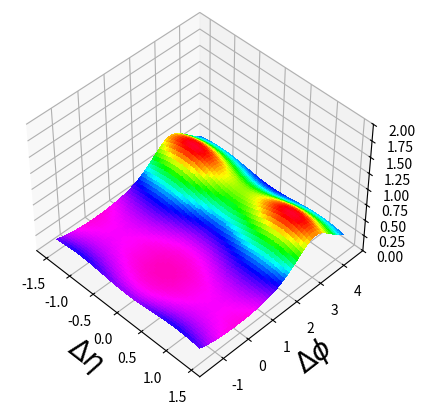

The matplotlib source for this figure:
from math import *
from mpl_toolkits.mplot3d import Axes3D
from matplotlib import cm
from matplotlib.ticker import LinearLocator, FormatStrFormatter
from math import pi
import matplotlib.pyplot as plt
import numpy as np


# eta = \Delta \eta
eta = np.arange(-1.5, 1.5, 0.05)
# phi = \Delta \phi
phi = np.arange(-1.5, 4.5, 0.10)
eta, phi = np.meshgrid(eta, phi)   
y = 0.5 * np.cos(phi)
tmp = np.sqrt(1 - y * y)
phi_N = (3/(8 * pi)) * (tmp - y * np.arccos(y)) / (tmp * tmp * tmp)
ones = eta ** 0
size = 0.6
eta_N = ones + np.exp(- (eta + ones) * (eta + ones) / (size * size * 2)) + \
        np.exp(- (eta - ones) * (eta - ones) / (size * size * 2))
N = phi_N * eta_N


fig = plt.figure()
#ax = fig.gca(projection='3d')
ax = fig.add_subplot(111, projection="3d")
surf = ax.plot_surface(eta, phi, N, rstride=1, cstride=1, cmap=cm.gist_rainbow_r,
                       linewidth=0, antialiased=False)
ax.set_zlim3d(0.0, 2.0)
x_label = ax.set_xlabel(r"$\Delta \eta$")
y_label = ax.set_ylabel(r"$\Delta \phi$")
x_label.set_fontsize(20)
y_label.set_fontsize(20)
ax.set_zlabel(r"")
ax.view_init(45, -45)
plt.savefig("must_be.png", bbox_inches='tight')
